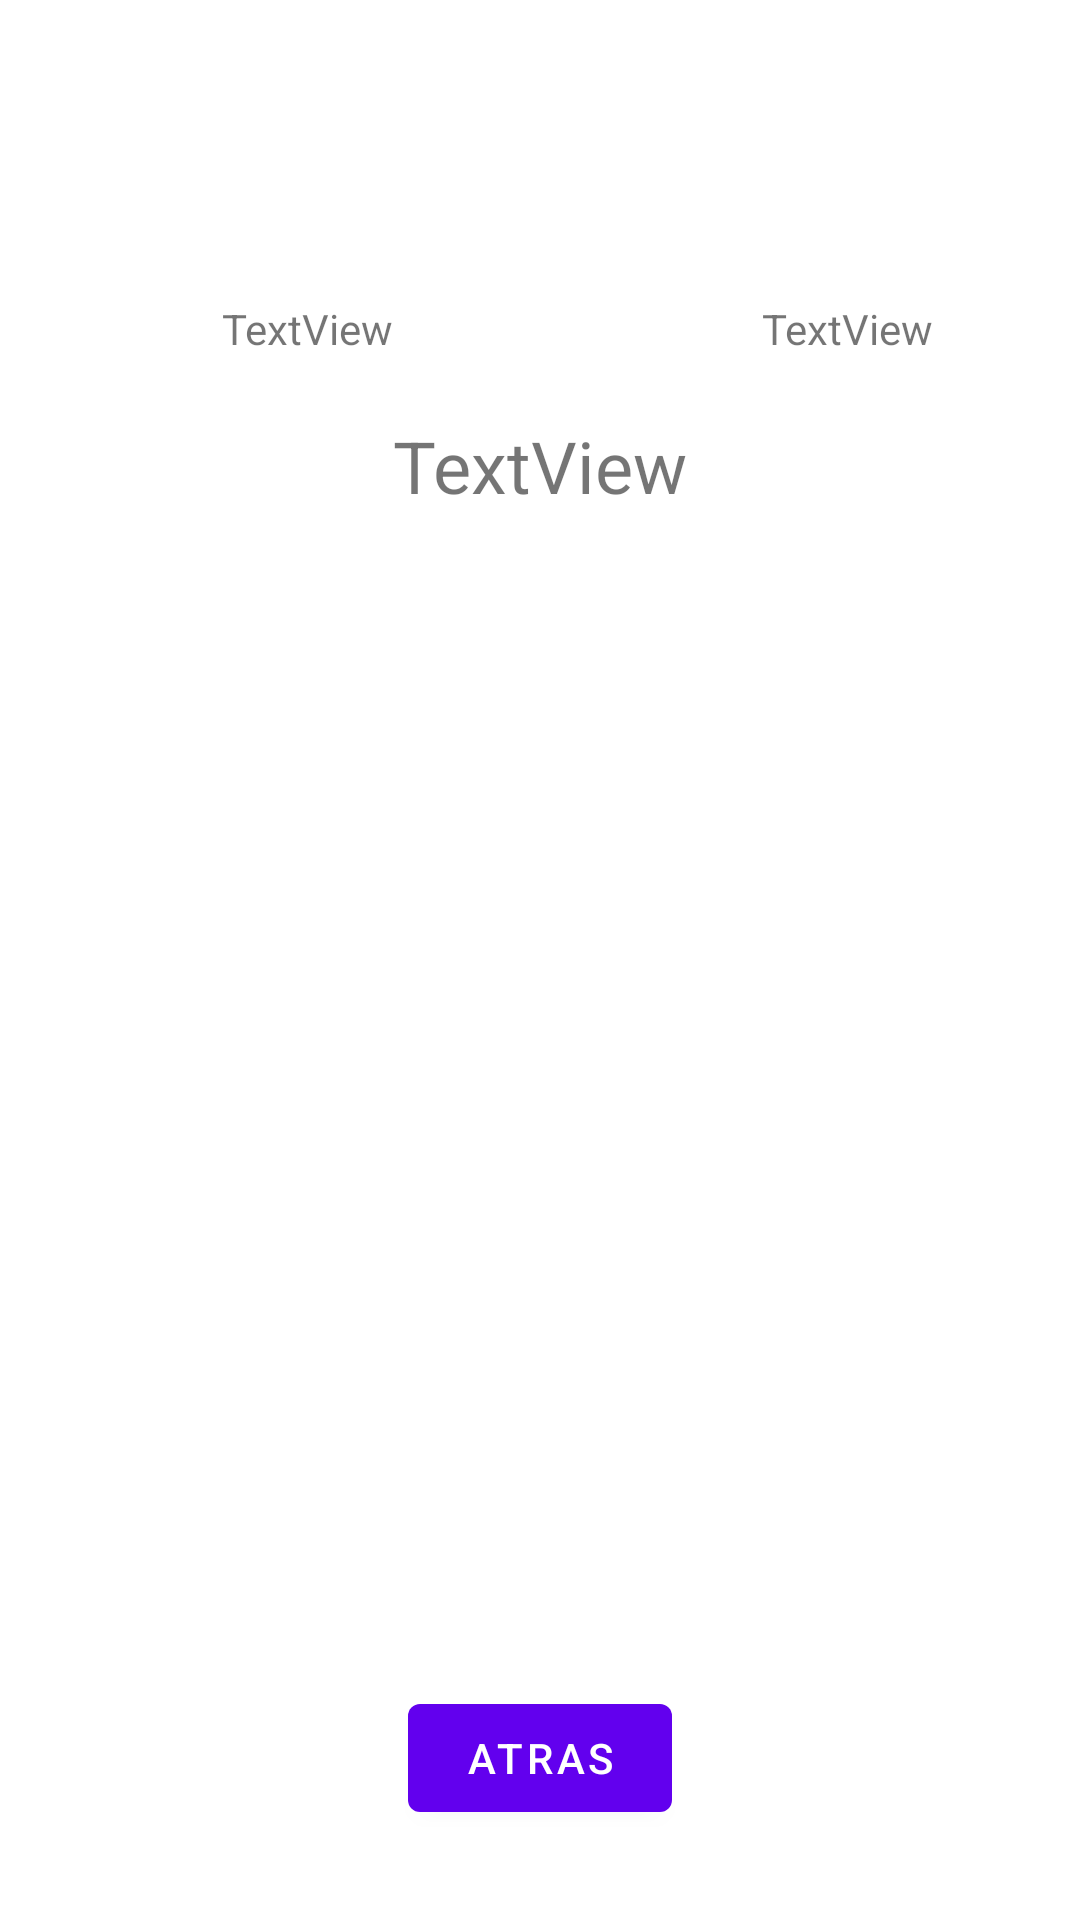

Write the Android layout XML for this screen, with the resource values it uses.
<!-- AndroidManifest.xml: application theme Theme.Retrofit_example1 -->
<!-- res/layout/fragment_second.xml -->
<?xml version="1.0" encoding="utf-8"?>
<androidx.constraintlayout.widget.ConstraintLayout xmlns:android="http://schemas.android.com/apk/res/android"
    xmlns:app="http://schemas.android.com/apk/res-auto"
    xmlns:tools="http://schemas.android.com/tools"
    android:layout_width="match_parent"
    android:layout_height="match_parent"
    tools:context=".SecondFragment">

    <Button
        android:id="@+id/btnReturn"
        android:layout_width="wrap_content"
        android:layout_height="wrap_content"
        android:layout_marginBottom="30dp"
        android:text="atras"
        app:layout_constraintBottom_toBottomOf="parent"
        app:layout_constraintEnd_toEndOf="parent"
        app:layout_constraintStart_toStartOf="parent" />

    <ImageView
        android:id="@+id/imageView2"
        android:layout_width="wrap_content"
        android:layout_height="wrap_content"
        android:layout_marginTop="20dp"
        app:layout_constraintBottom_toTopOf="@+id/guideline2"
        app:layout_constraintEnd_toEndOf="parent"
        app:layout_constraintHorizontal_bias="0.5"
        app:layout_constraintStart_toStartOf="parent"
        app:layout_constraintTop_toTopOf="parent"
        tools:src="@tools:sample/avatars" />

    <TextView
        android:id="@+id/textView1"
        android:layout_width="wrap_content"
        android:layout_height="wrap_content"
        android:layout_marginTop="10dp"
        android:text="TextView"
        app:layout_constraintEnd_toStartOf="@+id/guideline"
        app:layout_constraintStart_toStartOf="parent"
        app:layout_constraintTop_toBottomOf="@+id/imageView2" />

    <TextView
        android:id="@+id/textView2"
        android:layout_width="wrap_content"
        android:layout_height="wrap_content"
        android:layout_marginTop="10dp"
        android:text="TextView"
        app:layout_constraintEnd_toEndOf="parent"
        app:layout_constraintHorizontal_bias="0.5"
        app:layout_constraintStart_toEndOf="@+id/textView1"
        app:layout_constraintStart_toStartOf="@+id/guideline"
        app:layout_constraintTop_toBottomOf="@+id/imageView2" />

    <TextView
        android:id="@+id/textView3"
        android:layout_width="wrap_content"
        android:layout_height="wrap_content"
        android:layout_marginTop="20dp"
        android:text="TextView"
        android:textSize="24sp"
        app:layout_constraintEnd_toEndOf="parent"
        app:layout_constraintStart_toStartOf="parent"
        app:layout_constraintTop_toBottomOf="@+id/textView1" />

    <androidx.constraintlayout.widget.Guideline
        android:id="@+id/guideline"
        android:layout_width="wrap_content"
        android:layout_height="wrap_content"
        android:orientation="vertical"
        app:layout_constraintGuide_begin="205dp"
        app:layout_constraintStart_toStartOf="parent" />

    <androidx.constraintlayout.widget.Guideline
        android:id="@+id/guideline2"
        android:layout_width="wrap_content"
        android:layout_height="wrap_content"
        android:orientation="horizontal"
        app:layout_constraintGuide_percent="0.25"
        app:layout_constraintTop_toTopOf="parent" />
</androidx.constraintlayout.widget.ConstraintLayout>
<!-- resources referenced by this layout -->
<resources>
  <style name="Theme.Retrofit_example1" parent="Theme.MaterialComponents.DayNight.DarkActionBar">
          
          <item name="colorPrimary">@color/purple_500</item>
          <item name="colorPrimaryVariant">@color/purple_700</item>
          <item name="colorOnPrimary">@color/white</item>
          
          <item name="colorSecondary">@color/teal_200</item>
          <item name="colorSecondaryVariant">@color/teal_700</item>
          <item name="colorOnSecondary">@color/black</item>
          
          <item name="android:statusBarColor" tools:targetApi="l">?attr/colorPrimaryVariant</item>
          
      </style>
  <!-- not gathered from this repository: default colours our renderer supplied (Android Studio template values) -->
  <color name="purple_500">#FF6200EE</color>
  <color name="purple_700">#FF3700B3</color>
  <color name="teal_200">#FF03DAC5</color>
  <color name="teal_700">#FF018786</color>
  <color name="black">#FF000000</color>
  <color name="white">#FFFFFFFF</color>
</resources>
